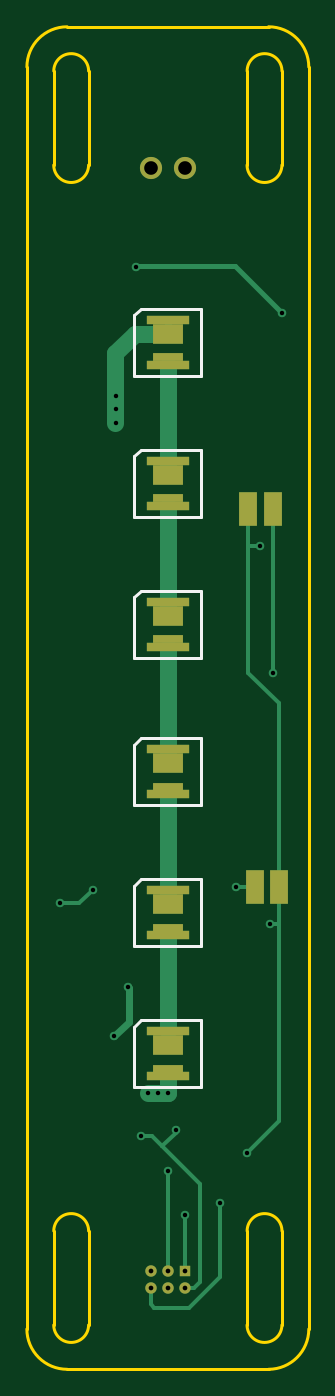
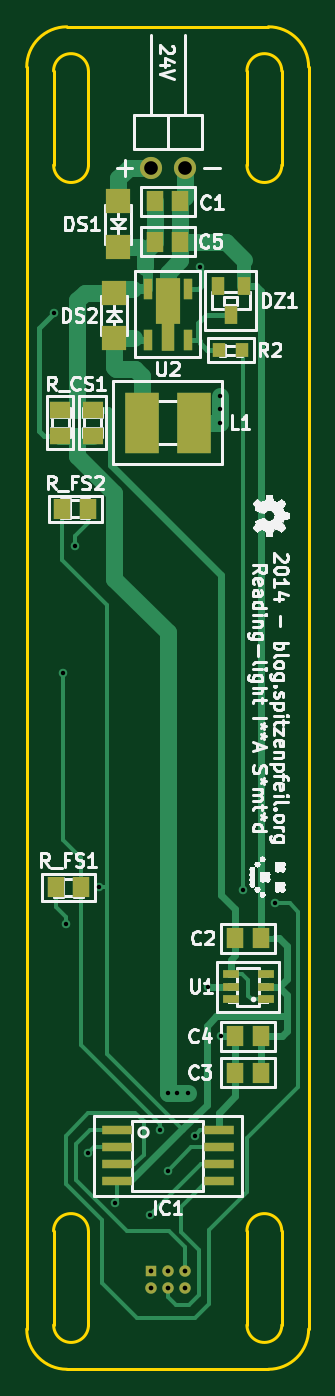
Circuit board: 10 layer files. Board 21.0 x 100.0 mm.
- bottom_copper: IKEA-Samtid_reading-light-B_Cu.gbl (9249 bytes)
- bottom_mask: IKEA-Samtid_reading-light-B_Mask.gbs (1802 bytes)
- paste: IKEA-Samtid_reading-light-B_Paste.gbp (1568 bytes)
- bottom_silk: IKEA-Samtid_reading-light-B_SilkS.gbo (69991 bytes)
- outline: IKEA-Samtid_reading-light-Edge_Cuts.gbr (1447 bytes)
- top_copper: IKEA-Samtid_reading-light-F_Cu.gtl (4234 bytes)
- top_mask: IKEA-Samtid_reading-light-F_Mask.gts (1308 bytes)
- paste: IKEA-Samtid_reading-light-F_Paste.gtp (1074 bytes)
- top_silk: IKEA-Samtid_reading-light-F_SilkS.gto (2422 bytes)
- drill: IKEA-Samtid_reading-light.drl (547 bytes)

=== bottom_copper: IKEA-Samtid_reading-light-B_Cu.gbl (9249 bytes, source omitted) ===
=== bottom_mask: IKEA-Samtid_reading-light-B_Mask.gbs ===
%FSLAX34Y34*%
G04 Gerber Fmt 3.4, Leading zero omitted, Abs format*
G04 (created by PCBNEW (2014-05-27 BZR 4891)-product) date Wed 28 May 2014 03:54:56 AM CEST*
%MOIN*%
G01*
G70*
G90*
G04 APERTURE LIST*
%ADD10C,0.005906*%
%ADD11R,0.033465X0.033465*%
%ADD12C,0.033465*%
%ADD13R,0.059000X0.051100*%
%ADD14R,0.098400X0.177200*%
%ADD15R,0.051100X0.059000*%
%ADD16R,0.070866X0.070866*%
%ADD17R,0.039370X0.055118*%
%ADD18R,0.086614X0.027559*%
%ADD19R,0.039300X0.043300*%
%ADD20R,0.049213X0.025591*%
%ADD21R,0.027600X0.063000*%
%ADD22R,0.039400X0.086600*%
%ADD23R,0.070866X0.133858*%
%ADD24C,0.065000*%
G04 APERTURE END LIST*
G54D10*
G54D11*
X28452Y-51639D03*
G54D12*
X28452Y-52139D03*
X27952Y-51639D03*
X27952Y-52139D03*
X27452Y-51639D03*
X27452Y-52139D03*
G54D13*
X30157Y-26397D03*
X30157Y-27145D03*
G54D14*
X28719Y-26771D03*
X27185Y-26771D03*
G54D15*
X28326Y-20275D03*
X27578Y-20275D03*
X25964Y-41889D03*
X25216Y-41889D03*
X25964Y-45826D03*
X25216Y-45826D03*
X25964Y-44763D03*
X25216Y-44763D03*
X28326Y-21456D03*
X27578Y-21456D03*
G54D16*
X29527Y-24291D03*
X29527Y-22952D03*
G54D17*
X25728Y-22755D03*
X26476Y-22755D03*
X26102Y-23622D03*
G54D18*
X29452Y-47517D03*
X29452Y-48017D03*
X29452Y-48517D03*
X29452Y-49017D03*
X26452Y-49017D03*
X26452Y-48517D03*
X26452Y-48017D03*
X26452Y-47517D03*
G54D19*
X25768Y-24645D03*
X26436Y-24645D03*
G54D20*
X25078Y-43681D03*
X25078Y-43307D03*
X25078Y-42933D03*
X26102Y-42933D03*
X26102Y-43681D03*
X26102Y-43307D03*
G54D21*
X28543Y-24330D03*
G54D22*
X27952Y-24212D03*
G54D21*
X27361Y-24330D03*
X27361Y-22834D03*
X28543Y-22834D03*
G54D23*
X27952Y-23188D03*
G54D15*
X30295Y-29291D03*
X31043Y-29291D03*
X30492Y-40393D03*
X31240Y-40393D03*
G54D13*
X31102Y-26397D03*
X31102Y-27145D03*
G54D24*
X28452Y-19291D03*
X27452Y-19291D03*
G54D16*
X29409Y-20275D03*
X29409Y-21614D03*
M02*

=== paste: IKEA-Samtid_reading-light-B_Paste.gbp ===
%FSLAX34Y34*%
G04 Gerber Fmt 3.4, Leading zero omitted, Abs format*
G04 (created by PCBNEW (2014-05-27 BZR 4891)-product) date Wed 28 May 2014 03:54:56 AM CEST*
%MOIN*%
G01*
G70*
G90*
G04 APERTURE LIST*
%ADD10C,0.005906*%
%ADD11R,0.059000X0.051100*%
%ADD12R,0.098400X0.177200*%
%ADD13R,0.051100X0.059000*%
%ADD14R,0.070866X0.070866*%
%ADD15R,0.039370X0.055118*%
%ADD16R,0.086614X0.027559*%
%ADD17R,0.039300X0.043300*%
%ADD18R,0.049213X0.025591*%
%ADD19R,0.027600X0.063000*%
%ADD20R,0.039400X0.086600*%
%ADD21R,0.070866X0.133858*%
G04 APERTURE END LIST*
G54D10*
G54D11*
X30157Y-26397D03*
X30157Y-27145D03*
G54D12*
X28719Y-26771D03*
X27185Y-26771D03*
G54D13*
X28326Y-20275D03*
X27578Y-20275D03*
X25964Y-41889D03*
X25216Y-41889D03*
X25964Y-45826D03*
X25216Y-45826D03*
X25964Y-44763D03*
X25216Y-44763D03*
X28326Y-21456D03*
X27578Y-21456D03*
G54D14*
X29527Y-24291D03*
X29527Y-22952D03*
G54D15*
X25728Y-22755D03*
X26476Y-22755D03*
X26102Y-23622D03*
G54D16*
X29452Y-47517D03*
X29452Y-48017D03*
X29452Y-48517D03*
X29452Y-49017D03*
X26452Y-49017D03*
X26452Y-48517D03*
X26452Y-48017D03*
X26452Y-47517D03*
G54D17*
X25768Y-24645D03*
X26436Y-24645D03*
G54D18*
X25078Y-43681D03*
X25078Y-43307D03*
X25078Y-42933D03*
X26102Y-42933D03*
X26102Y-43681D03*
X26102Y-43307D03*
G54D19*
X28543Y-24330D03*
G54D20*
X27952Y-24212D03*
G54D19*
X27361Y-24330D03*
X27361Y-22834D03*
X28543Y-22834D03*
G54D21*
X27952Y-23188D03*
G54D13*
X30295Y-29291D03*
X31043Y-29291D03*
X30492Y-40393D03*
X31240Y-40393D03*
G54D11*
X31102Y-26397D03*
X31102Y-27145D03*
G54D14*
X29409Y-20275D03*
X29409Y-21614D03*
M02*

=== bottom_silk: IKEA-Samtid_reading-light-B_SilkS.gbo (69991 bytes, source omitted) ===
=== outline: IKEA-Samtid_reading-light-Edge_Cuts.gbr ===
%FSLAX34Y34*%
G04 Gerber Fmt 3.4, Leading zero omitted, Abs format*
G04 (created by PCBNEW (2014-05-27 BZR 4891)-product) date Wed 28 May 2014 03:54:56 AM CEST*
%MOIN*%
G01*
G70*
G90*
G04 APERTURE LIST*
%ADD10C,0.005906*%
%ADD11C,0.007874*%
G04 APERTURE END LIST*
G54D10*
G54D11*
X31299Y-53228D02*
X31299Y-50472D01*
X30275Y-50472D02*
X30275Y-53228D01*
X30275Y-53228D02*
G75*
G03X31299Y-53228I511J0D01*
G74*
G01*
X31299Y-50472D02*
G75*
G03X30275Y-50472I-511J0D01*
G74*
G01*
X25629Y-50472D02*
G75*
G03X24606Y-50472I-511J0D01*
G74*
G01*
X24606Y-53228D02*
G75*
G03X25629Y-53228I511J0D01*
G74*
G01*
X31299Y-19212D02*
X31299Y-16456D01*
X30275Y-16456D02*
X30275Y-19212D01*
X25629Y-19212D02*
X25629Y-16456D01*
X24606Y-16456D02*
X24606Y-19212D01*
X31299Y-16456D02*
G75*
G03X30275Y-16456I-511J0D01*
G74*
G01*
X30275Y-19212D02*
G75*
G03X31299Y-19212I511J0D01*
G74*
G01*
X24606Y-19212D02*
G75*
G03X25629Y-19212I511J0D01*
G74*
G01*
X25629Y-16456D02*
G75*
G03X24606Y-16456I-511J0D01*
G74*
G01*
X24606Y-50472D02*
X24606Y-53228D01*
X25629Y-53228D02*
X25629Y-50472D01*
X30905Y-54527D02*
G75*
G03X32086Y-53346I0J1181D01*
G74*
G01*
X23818Y-53346D02*
G75*
G03X25000Y-54527I1181J0D01*
G74*
G01*
X32086Y-16338D02*
G75*
G03X30905Y-15157I-1181J0D01*
G74*
G01*
X25000Y-15157D02*
G75*
G03X23818Y-16338I0J-1181D01*
G74*
G01*
X30905Y-15157D02*
X25000Y-15157D01*
X32086Y-53346D02*
X32086Y-16338D01*
X25000Y-54527D02*
X30905Y-54527D01*
X23818Y-16338D02*
X23818Y-53346D01*
M02*

=== top_copper: IKEA-Samtid_reading-light-F_Cu.gtl ===
%FSLAX34Y34*%
G04 Gerber Fmt 3.4, Leading zero omitted, Abs format*
G04 (created by PCBNEW (2014-05-27 BZR 4891)-product) date Wed 28 May 2014 03:54:56 AM CEST*
%MOIN*%
G01*
G70*
G90*
G04 APERTURE LIST*
%ADD10C,0.005906*%
%ADD11R,0.033465X0.033465*%
%ADD12C,0.033465*%
%ADD13R,0.090551X0.060236*%
%ADD14R,0.124016X0.027559*%
%ADD15R,0.090551X0.022835*%
%ADD16R,0.055118X0.098425*%
%ADD17C,0.065000*%
%ADD18C,0.025000*%
%ADD19C,0.012000*%
%ADD20C,0.020000*%
%ADD21C,0.016000*%
%ADD22C,0.050000*%
%ADD23C,0.008000*%
G04 APERTURE END LIST*
G54D10*
G54D11*
X28452Y-51639D03*
G54D12*
X28452Y-52139D03*
X27952Y-51639D03*
X27952Y-52139D03*
X27452Y-51639D03*
X27452Y-52139D03*
G54D13*
X27952Y-45027D03*
G54D14*
X27952Y-44610D03*
G54D15*
X27952Y-45708D03*
G54D14*
X27952Y-45937D03*
G54D13*
X27952Y-40893D03*
G54D14*
X27952Y-40476D03*
G54D15*
X27952Y-41574D03*
G54D14*
X27952Y-41803D03*
G54D13*
X27952Y-36759D03*
G54D14*
X27952Y-36342D03*
G54D15*
X27952Y-37440D03*
G54D14*
X27952Y-37669D03*
G54D13*
X27952Y-32429D03*
G54D14*
X27952Y-32011D03*
G54D15*
X27952Y-33110D03*
G54D14*
X27952Y-33338D03*
G54D13*
X27952Y-28295D03*
G54D14*
X27952Y-27877D03*
G54D15*
X27952Y-28976D03*
G54D14*
X27952Y-29204D03*
G54D13*
X27952Y-24161D03*
G54D14*
X27952Y-23744D03*
G54D15*
X27952Y-24842D03*
G54D14*
X27952Y-25070D03*
G54D16*
X30511Y-40393D03*
X31220Y-40393D03*
X30314Y-29291D03*
X31023Y-29291D03*
G54D17*
X28452Y-19291D03*
X27452Y-19291D03*
G54D18*
X29960Y-40393D03*
X29488Y-49645D03*
X27007Y-22204D03*
X31299Y-23543D03*
X27952Y-46417D03*
X27670Y-46417D03*
X27371Y-46417D03*
X25748Y-40472D03*
X24803Y-40866D03*
X28464Y-50000D03*
X27952Y-48700D03*
X26771Y-43307D03*
X26377Y-44763D03*
X31023Y-34094D03*
X28188Y-47519D03*
X27165Y-47677D03*
X26417Y-25980D03*
X26417Y-26363D03*
X26417Y-26771D03*
X30669Y-30393D03*
X30944Y-41456D03*
X30275Y-48188D03*
G54D19*
X30511Y-40393D02*
X29960Y-40393D01*
X27452Y-52139D02*
X27452Y-52610D01*
X29488Y-51811D02*
X29488Y-49645D01*
X28582Y-52716D02*
X29488Y-51811D01*
X27559Y-52716D02*
X28582Y-52716D01*
X27452Y-52610D02*
X27559Y-52716D01*
G54D20*
X27952Y-45937D02*
X27952Y-45708D01*
G54D21*
X31299Y-23543D02*
X29921Y-22165D01*
X29921Y-22165D02*
X27047Y-22165D01*
X27047Y-22165D02*
X27007Y-22204D01*
G54D22*
X27952Y-45937D02*
X27952Y-46417D01*
X27952Y-46417D02*
X27371Y-46417D01*
G54D19*
X25354Y-40866D02*
X25748Y-40472D01*
X24803Y-40866D02*
X25354Y-40866D01*
X28452Y-50011D02*
X28452Y-51639D01*
G54D23*
X28464Y-50000D02*
X28452Y-50011D01*
G54D19*
X27952Y-48700D02*
X27952Y-51639D01*
G54D20*
X26811Y-43346D02*
X26771Y-43307D01*
X26811Y-44330D02*
X26811Y-43346D01*
X26377Y-44763D02*
X26811Y-44330D01*
G54D19*
X31023Y-29291D02*
X31023Y-34094D01*
X28188Y-47598D02*
X27795Y-47992D01*
X28188Y-47519D02*
X28188Y-47598D01*
X28452Y-52139D02*
X28726Y-52139D01*
X27480Y-47677D02*
X27165Y-47677D01*
X28897Y-49094D02*
X27795Y-47992D01*
X27795Y-47992D02*
X27480Y-47677D01*
X28897Y-51968D02*
X28897Y-49094D01*
X28726Y-52139D02*
X28897Y-51968D01*
G54D20*
X27952Y-24161D02*
X27952Y-23744D01*
G54D22*
X26417Y-26771D02*
X26417Y-25980D01*
X26417Y-25980D02*
X26417Y-24724D01*
X26980Y-24161D02*
X27952Y-24161D01*
X26417Y-24724D02*
X26980Y-24161D01*
G54D20*
X27952Y-41574D02*
X27952Y-41803D01*
X27952Y-45027D02*
X27952Y-44610D01*
G54D22*
X27952Y-44610D02*
X27952Y-41803D01*
G54D20*
X27952Y-37440D02*
X27952Y-37669D01*
X27952Y-40893D02*
X27952Y-40476D01*
G54D22*
X27952Y-40893D02*
X27952Y-37669D01*
G54D20*
X27952Y-33110D02*
X27952Y-33338D01*
X27952Y-36759D02*
X27952Y-36342D01*
G54D22*
X27952Y-36759D02*
X27952Y-33338D01*
G54D20*
X27952Y-28976D02*
X27952Y-29204D01*
X27952Y-32429D02*
X27952Y-32011D01*
G54D22*
X27952Y-32429D02*
X27952Y-29204D01*
G54D20*
X27952Y-24842D02*
X27952Y-25070D01*
X27952Y-28295D02*
X27952Y-27877D01*
G54D22*
X27952Y-28295D02*
X27952Y-25070D01*
G54D19*
X30314Y-30393D02*
X30669Y-30393D01*
X31220Y-41456D02*
X30944Y-41456D01*
X31220Y-41456D02*
X31220Y-40393D01*
X31220Y-41456D02*
X31181Y-41456D01*
X31181Y-41456D02*
X31220Y-41456D01*
X31220Y-47244D02*
X31220Y-41929D01*
X31220Y-41929D02*
X31220Y-41456D01*
X30275Y-48188D02*
X31220Y-47244D01*
X30314Y-29291D02*
X30314Y-30393D01*
X30314Y-30393D02*
X30314Y-30944D01*
X30314Y-30944D02*
X30314Y-34094D01*
X31220Y-35000D02*
X31220Y-40393D01*
X30314Y-34094D02*
X31220Y-35000D01*
M02*

=== top_mask: IKEA-Samtid_reading-light-F_Mask.gts ===
%FSLAX34Y34*%
G04 Gerber Fmt 3.4, Leading zero omitted, Abs format*
G04 (created by PCBNEW (2014-05-27 BZR 4891)-product) date Wed 28 May 2014 03:54:56 AM CEST*
%MOIN*%
G01*
G70*
G90*
G04 APERTURE LIST*
%ADD10C,0.005906*%
%ADD11R,0.033465X0.033465*%
%ADD12C,0.033465*%
%ADD13R,0.090551X0.060236*%
%ADD14R,0.124016X0.027559*%
%ADD15R,0.090551X0.022835*%
%ADD16R,0.055118X0.098425*%
%ADD17C,0.065000*%
G04 APERTURE END LIST*
G54D10*
G54D11*
X28452Y-51639D03*
G54D12*
X28452Y-52139D03*
X27952Y-51639D03*
X27952Y-52139D03*
X27452Y-51639D03*
X27452Y-52139D03*
G54D13*
X27952Y-45027D03*
G54D14*
X27952Y-44610D03*
G54D15*
X27952Y-45708D03*
G54D14*
X27952Y-45937D03*
G54D13*
X27952Y-40893D03*
G54D14*
X27952Y-40476D03*
G54D15*
X27952Y-41574D03*
G54D14*
X27952Y-41803D03*
G54D13*
X27952Y-36759D03*
G54D14*
X27952Y-36342D03*
G54D15*
X27952Y-37440D03*
G54D14*
X27952Y-37669D03*
G54D13*
X27952Y-32429D03*
G54D14*
X27952Y-32011D03*
G54D15*
X27952Y-33110D03*
G54D14*
X27952Y-33338D03*
G54D13*
X27952Y-28295D03*
G54D14*
X27952Y-27877D03*
G54D15*
X27952Y-28976D03*
G54D14*
X27952Y-29204D03*
G54D13*
X27952Y-24161D03*
G54D14*
X27952Y-23744D03*
G54D15*
X27952Y-24842D03*
G54D14*
X27952Y-25070D03*
G54D16*
X30511Y-40393D03*
X31220Y-40393D03*
X30314Y-29291D03*
X31023Y-29291D03*
G54D17*
X28452Y-19291D03*
X27452Y-19291D03*
M02*

=== paste: IKEA-Samtid_reading-light-F_Paste.gtp ===
%FSLAX34Y34*%
G04 Gerber Fmt 3.4, Leading zero omitted, Abs format*
G04 (created by PCBNEW (2014-05-27 BZR 4891)-product) date Wed 28 May 2014 03:54:56 AM CEST*
%MOIN*%
G01*
G70*
G90*
G04 APERTURE LIST*
%ADD10C,0.005906*%
%ADD11R,0.072441X0.048189*%
%ADD12R,0.099213X0.022047*%
%ADD13R,0.072441X0.018268*%
%ADD14R,0.055118X0.098425*%
G04 APERTURE END LIST*
G54D10*
G54D11*
X27952Y-45027D03*
G54D12*
X27952Y-44610D03*
G54D13*
X27952Y-45708D03*
G54D12*
X27952Y-45937D03*
G54D11*
X27952Y-40893D03*
G54D12*
X27952Y-40476D03*
G54D13*
X27952Y-41574D03*
G54D12*
X27952Y-41803D03*
G54D11*
X27952Y-36759D03*
G54D12*
X27952Y-36342D03*
G54D13*
X27952Y-37440D03*
G54D12*
X27952Y-37669D03*
G54D11*
X27952Y-32429D03*
G54D12*
X27952Y-32011D03*
G54D13*
X27952Y-33110D03*
G54D12*
X27952Y-33338D03*
G54D11*
X27952Y-28295D03*
G54D12*
X27952Y-27877D03*
G54D13*
X27952Y-28976D03*
G54D12*
X27952Y-29204D03*
G54D11*
X27952Y-24161D03*
G54D12*
X27952Y-23744D03*
G54D13*
X27952Y-24842D03*
G54D12*
X27952Y-25070D03*
G54D14*
X30511Y-40393D03*
X31220Y-40393D03*
X30314Y-29291D03*
X31023Y-29291D03*
M02*

=== top_silk: IKEA-Samtid_reading-light-F_SilkS.gto ===
%FSLAX34Y34*%
G04 Gerber Fmt 3.4, Leading zero omitted, Abs format*
G04 (created by PCBNEW (2014-05-27 BZR 4891)-product) date Wed 28 May 2014 03:54:56 AM CEST*
%MOIN*%
G01*
G70*
G90*
G04 APERTURE LIST*
%ADD10C,0.005906*%
%ADD11C,0.007874*%
%ADD12R,0.033465X0.033465*%
%ADD13C,0.033465*%
%ADD14R,0.090551X0.060236*%
%ADD15R,0.124016X0.027559*%
%ADD16R,0.090551X0.022835*%
%ADD17R,0.055118X0.098425*%
%ADD18C,0.065000*%
G04 APERTURE END LIST*
G54D10*
G54D11*
X28937Y-44291D02*
X28937Y-46259D01*
X28937Y-46259D02*
X26968Y-46259D01*
X26968Y-46259D02*
X26968Y-44488D01*
X26968Y-44488D02*
X27165Y-44291D01*
X27165Y-44291D02*
X28937Y-44291D01*
X28937Y-40157D02*
X28937Y-42125D01*
X28937Y-42125D02*
X26968Y-42125D01*
X26968Y-42125D02*
X26968Y-40354D01*
X26968Y-40354D02*
X27165Y-40157D01*
X27165Y-40157D02*
X28937Y-40157D01*
X28937Y-36023D02*
X28937Y-37992D01*
X28937Y-37992D02*
X26968Y-37992D01*
X26968Y-37992D02*
X26968Y-36220D01*
X26968Y-36220D02*
X27165Y-36023D01*
X27165Y-36023D02*
X28937Y-36023D01*
X28937Y-31692D02*
X28937Y-33661D01*
X28937Y-33661D02*
X26968Y-33661D01*
X26968Y-33661D02*
X26968Y-31889D01*
X26968Y-31889D02*
X27165Y-31692D01*
X27165Y-31692D02*
X28937Y-31692D01*
X28937Y-27559D02*
X28937Y-29527D01*
X28937Y-29527D02*
X26968Y-29527D01*
X26968Y-29527D02*
X26968Y-27755D01*
X26968Y-27755D02*
X27165Y-27559D01*
X27165Y-27559D02*
X28937Y-27559D01*
X28937Y-23425D02*
X28937Y-25393D01*
X28937Y-25393D02*
X26968Y-25393D01*
X26968Y-25393D02*
X26968Y-23622D01*
X26968Y-23622D02*
X27165Y-23425D01*
X27165Y-23425D02*
X28937Y-23425D01*
%LPC*%
G54D12*
X28452Y-51639D03*
G54D13*
X28452Y-52139D03*
X27952Y-51639D03*
X27952Y-52139D03*
X27452Y-51639D03*
X27452Y-52139D03*
G54D14*
X27952Y-45027D03*
G54D15*
X27952Y-44610D03*
G54D16*
X27952Y-45708D03*
G54D15*
X27952Y-45937D03*
G54D14*
X27952Y-40893D03*
G54D15*
X27952Y-40476D03*
G54D16*
X27952Y-41574D03*
G54D15*
X27952Y-41803D03*
G54D14*
X27952Y-36759D03*
G54D15*
X27952Y-36342D03*
G54D16*
X27952Y-37440D03*
G54D15*
X27952Y-37669D03*
G54D14*
X27952Y-32429D03*
G54D15*
X27952Y-32011D03*
G54D16*
X27952Y-33110D03*
G54D15*
X27952Y-33338D03*
G54D14*
X27952Y-28295D03*
G54D15*
X27952Y-27877D03*
G54D16*
X27952Y-28976D03*
G54D15*
X27952Y-29204D03*
G54D14*
X27952Y-24161D03*
G54D15*
X27952Y-23744D03*
G54D16*
X27952Y-24842D03*
G54D15*
X27952Y-25070D03*
G54D17*
X30511Y-40393D03*
X31220Y-40393D03*
X30314Y-29291D03*
X31023Y-29291D03*
G54D18*
X28452Y-19291D03*
X27452Y-19291D03*
M02*

=== drill: IKEA-Samtid_reading-light.drl ===
M48
METRIC,TZ
T1C0.330
T2C0.350
T3C1.016
%
G90
G05
T1
X063000Y-103800
X065400Y-102800
X067000Y-113700
X067100Y-065991
X067100Y-066963
X067100Y-068000
X068000Y-110000
X068600Y-056400
X069000Y-121100
X069523Y-117900
X070284Y-117900
X071000Y-117900
X071000Y-123700
X071600Y-120700
X072300Y-127000
X074900Y-126100
X076100Y-102600
X076900Y-122400
X077900Y-077200
X078600Y-105300
X078800Y-086600
X079500Y-059800
T2
X069730Y-131165
X069730Y-132435
X071000Y-131165
X071000Y-132435
X072270Y-131165
X072270Y-132435
T3
X069730Y-049000
X072270Y-049000
T0
M30
